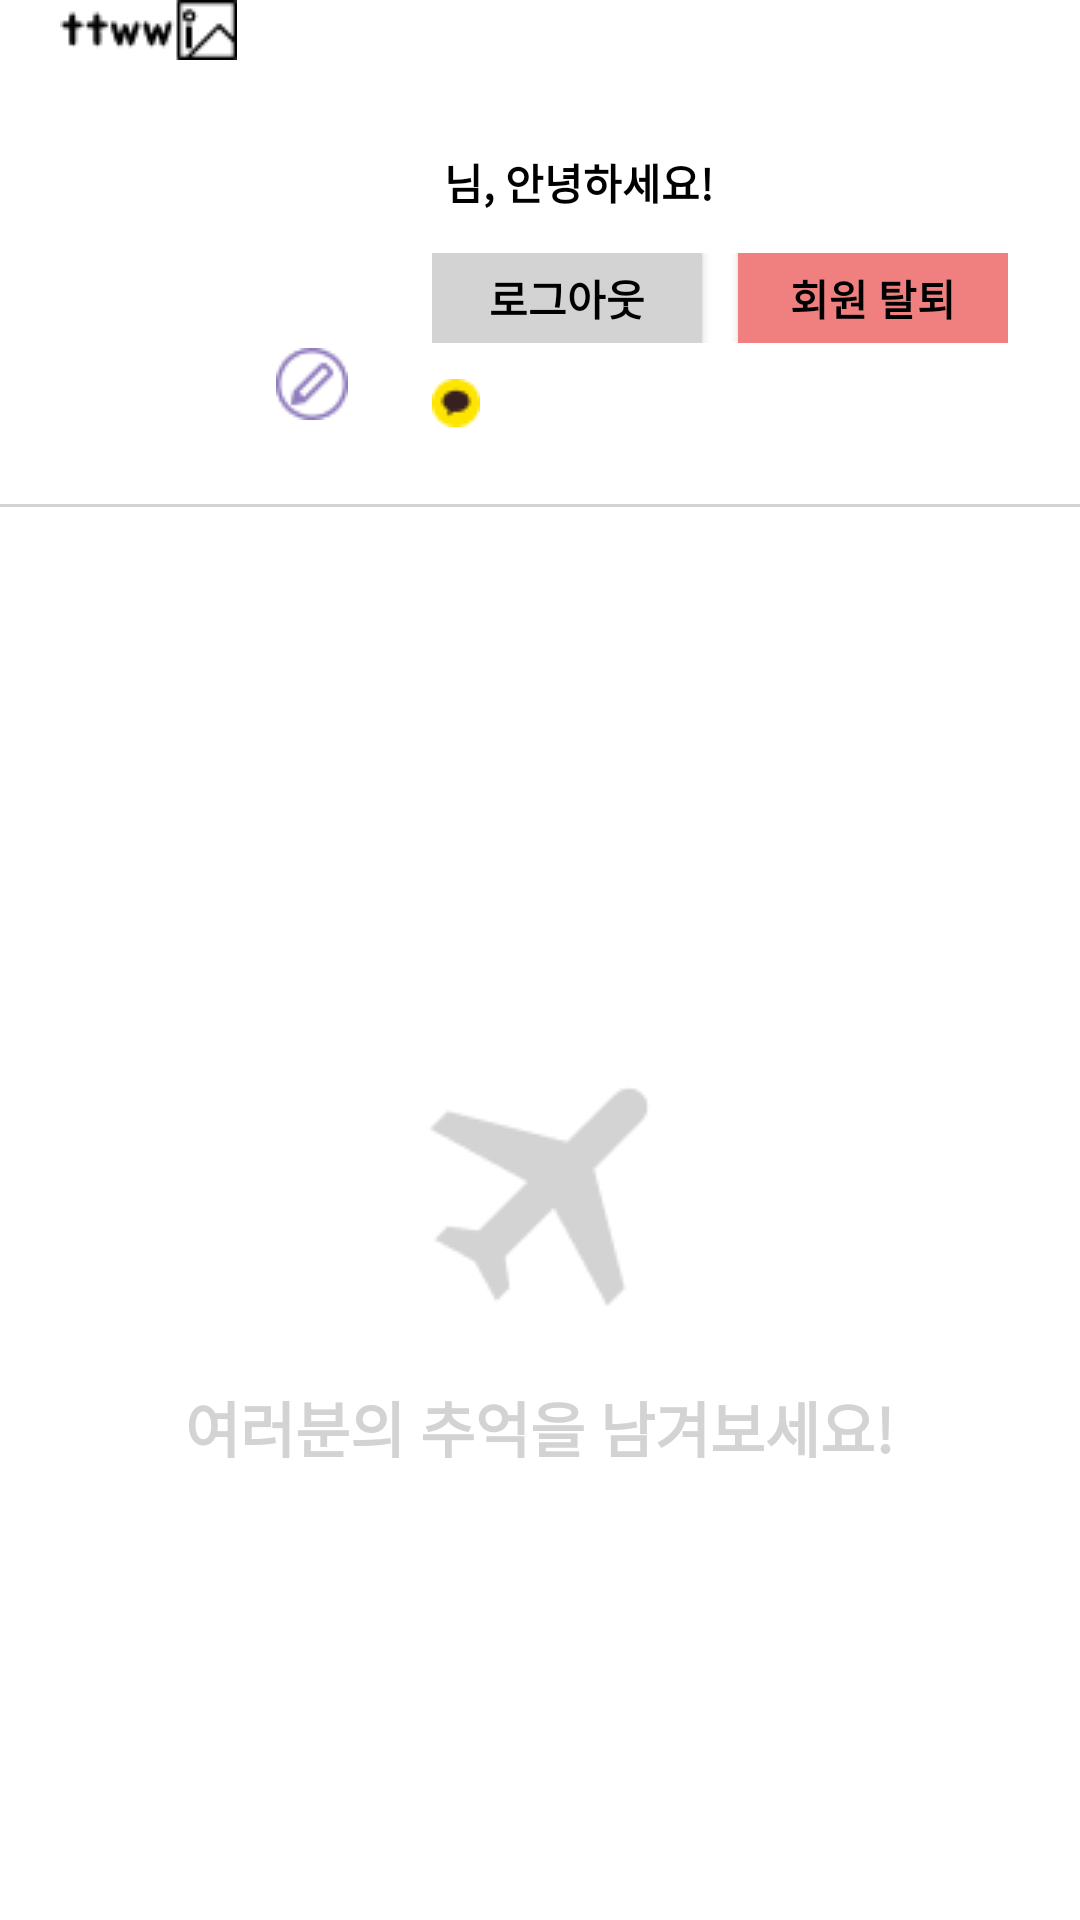

The Android layout XML behind this screen, and the referenced resources:
<!-- AndroidManifest.xml: application theme Theme.Ttwwi -->
<!-- res/layout/fragment_my_account.xml -->
<?xml version="1.0" encoding="utf-8"?>
<layout>

    <FrameLayout xmlns:android="http://schemas.android.com/apk/res/android"
        xmlns:tools="http://schemas.android.com/tools"
        android:layout_width="match_parent"
        android:layout_height="match_parent"
        tools:context=".fragment.MyAccountFragment">

        <LinearLayout
            android:layout_width="match_parent"
            android:layout_height="match_parent"
            android:background="@color/white"
            android:orientation="vertical"
            tools:context=".MyPageActivity">

            <ImageView
                android:src="@drawable/logo_small_name"
                android:layout_width="wrap_content"
                android:layout_height="wrap_content"
                android:layout_marginLeft="20dp"/>

            <LinearLayout
                android:layout_width="match_parent"
                android:layout_height="wrap_content"
                android:layout_marginTop="24dp"
                android:layout_marginLeft="20dp"
                android:layout_marginRight="20dp"
                android:layout_marginBottom="24dp"
                android:orientation="horizontal">

                <FrameLayout
                    android:layout_width="wrap_content"
                    android:layout_height="wrap_content">

                    <ImageView
                        android:id="@+id/social_login_user_photo"
                        android:layout_width="100dp"
                        android:layout_height="100dp"/>

                    <ImageView
                        android:id="@+id/profile_edit_button"
                        android:src="@drawable/mypage_edit_profile_btn"
                        android:layout_width="wrap_content"
                        android:layout_height="wrap_content"
                        android:layout_marginTop="72dp"
                        android:layout_marginLeft="72dp"/>

                </FrameLayout>

                <LinearLayout
                    android:layout_width="match_parent"
                    android:layout_height="wrap_content"
                    android:layout_marginLeft="24dp"
                    android:layout_gravity="center"
                    android:orientation="vertical">

                    <LinearLayout
                        android:layout_width="wrap_content"
                        android:layout_height="wrap_content"
                        android:orientation="horizontal"
                        android:layout_marginBottom="12dp">

                        <TextView
                            android:id="@+id/social_login_user_nickname"
                            android:layout_width="wrap_content"
                            android:layout_height="wrap_content"
                            android:layout_marginRight="4dp"
                            android:textAppearance="@style/user_nickname" />

                        <TextView
                            android:layout_width="wrap_content"
                            android:layout_height="wrap_content"
                            android:text="@string/mypage_welcome_text"
                            android:textAppearance="@style/user_welcome_text" />

                    </LinearLayout>

                    <LinearLayout
                        android:layout_width="wrap_content"
                        android:layout_height="wrap_content"
                        android:orientation="horizontal">

                        <Button
                            android:id="@+id/logout_btn"
                            android:layout_width="90dp"
                            android:layout_height="30dp"
                            android:layout_marginRight="12dp"
                            android:background="#d3d3d3"
                            android:text="로그아웃"
                            android:textAppearance="@style/logout_button" />

                        <Button
                            android:id="@+id/unlink_btn"
                            android:layout_width="90dp"
                            android:layout_height="30dp"
                            android:background="@color/mypage_unlink_btn_color"
                            android:text="회원 탈퇴"
                            android:textAppearance="@style/logout_unlink" />

                    </LinearLayout>

                    <LinearLayout
                        android:layout_width="wrap_content"
                        android:layout_height="wrap_content"
                        android:layout_marginTop="12dp"
                        android:orientation="horizontal">

                        <ImageView
                            android:layout_width="wrap_content"
                            android:layout_height="wrap_content"
                            android:src="@drawable/mypage_kakaotalk_logo" />

                        <TextView
                            android:id="@+id/social_login_email"
                            android:layout_width="wrap_content"
                            android:layout_height="wrap_content"
                            android:textAppearance="@style/user_email" />

                    </LinearLayout>

                </LinearLayout>
            </LinearLayout>

            <View
                android:layout_width="match_parent"
                android:layout_height="1dp"
                android:background="#d3d3d3" />

            <LinearLayout
                android:layout_width="wrap_content"
                android:layout_height="wrap_content"
                android:layout_marginTop="180dp"
                android:layout_gravity="center"
                android:orientation="vertical">

                <ImageView
                    android:src="@drawable/mypage_no_item_feed"
                    android:layout_width="wrap_content"
                    android:layout_height="wrap_content"
                    android:layout_gravity="center"/>

                <TextView
                    android:layout_width="wrap_content"
                    android:layout_height="wrap_content"
                    android:layout_marginTop="12dp"
                    android:text="@string/mypage_nofeed_notification"
                    android:textAppearance="@style/nofeed_notification_text"/>

            </LinearLayout>

        </LinearLayout>

    </FrameLayout>
</layout>
<!-- resources referenced by this layout -->
<resources>
  <color name="mypage_unlink_btn_color">#F08080</color>
  <color name="white">#FFFFFFFF</color>
  <!-- drawable logo_small_name: png bitmap (drawable, 651 bytes) -->
  <!-- drawable mypage_edit_profile_btn: png bitmap (drawable, 881 bytes) -->
  <!-- drawable mypage_kakaotalk_logo: png bitmap (drawable, 485 bytes) -->
  <!-- drawable mypage_no_item_feed: png bitmap (drawable, 1538 bytes) -->
  <string name="mypage_nofeed_notification">여러분의 추억을 남겨보세요!</string>
  <string name="mypage_welcome_text">님, 안녕하세요!</string>
  <style name="logout_button">
          <item name="android:textColor">@color/black</item>
          <item name="android:textSize">14sp</item>
          <item name="android:textStyle">bold</item>
          <item name="fontFamily">@font/jua</item>
      </style>
  <style name="logout_unlink">
          <item name="android:textColor">@color/black</item>
          <item name="android:textSize">14sp</item>
          <item name="android:textStyle">bold</item>
          <item name="fontFamily">@font/jua</item>
      </style>
  <style name="nofeed_notification_text">
          <item name="android:textColor">@color/mypage_gray_color</item>
          <item name="android:textSize">20sp</item>
          <item name="android:textStyle">bold</item>
          <item name="fontFamily">@font/jua</item>
      </style>
  <style name="user_email">
          <item name="android:textSize">8sp</item>
          <item name="android:textColor">@color/black</item>
          <item name="android:textStyle">bold</item>
          <item name="fontFamily">@font/inter_semibold</item>
      </style>
  <style name="user_nickname">
          <item name="android:textSize">20sp</item>
          <item name="android:textColor">@color/black</item>
          <item name="android:textStyle">bold</item>
          <item name="fontFamily">@font/jua</item>
      </style>
  <style name="user_welcome_text">
          <item name="android:textSize">14sp</item>
          <item name="android:textColor">@color/black</item>
          <item name="android:textStyle">bold</item>
          <item name="fontFamily">@font/jua</item>
      </style>
  <style name="Theme.Ttwwi" parent="Theme.AppCompat.NoActionBar">
          
          <item name="colorPrimary">@color/purple_500</item>
          <item name="colorPrimaryVariant">@color/purple_700</item>
          <item name="colorOnPrimary">@color/white</item>
          
          <item name="colorSecondary">@color/teal_200</item>
          <item name="colorSecondaryVariant">@color/teal_700</item>
          <item name="colorOnSecondary">@color/black</item>
          
          <item name="android:statusBarColor">@color/white</item>
          
      </style>
  <color name="black">#FF000000</color>
  <color name="mypage_gray_color">#D3D3D3</color>
  <color name="purple_500">#FF6200EE</color>
  <color name="purple_700">#FF3700B3</color>
  <color name="teal_200">#FF03DAC5</color>
  <color name="teal_700">#FF018786</color>
</resources>
